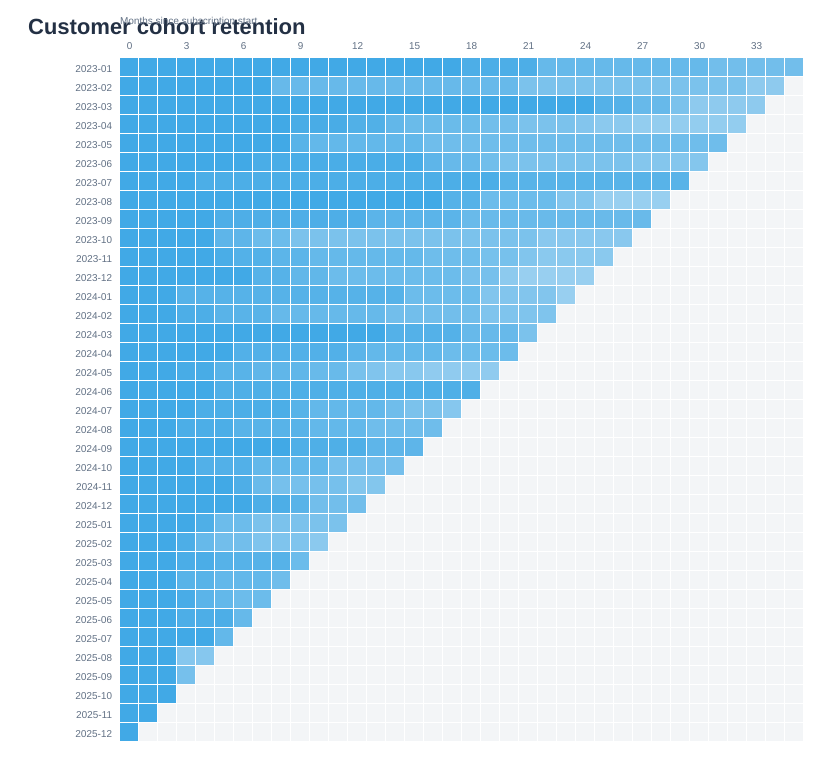

Source data for this figure (header and first rows):
cohort_month, months_since_start, cohort_size, active_subscriptions, retention_rate
2023-01, 0, 14, 14, 1.0
2023-01, 1, 14, 14, 1.0
2023-01, 2, 14, 14, 1.0
2023-01, 3, 14, 14, 1.0
2023-01, 4, 14, 14, 1.0
2023-01, 5, 14, 14, 1.0
2023-01, 6, 14, 14, 1.0
2023-01, 7, 14, 14, 1.0
2023-01, 8, 14, 14, 1.0
2023-01, 9, 14, 14, 1.0
2023-01, 10, 14, 14, 1.0
2023-01, 11, 14, 14, 1.0
2023-01, 12, 14, 14, 1.0
2023-01, 13, 14, 14, 1.0
2023-01, 14, 14, 14, 1.0
2023-01, 15, 14, 14, 1.0
2023-01, 16, 14, 14, 1.0
2023-01, 17, 14, 14, 1.0
2023-01, 18, 14, 13, 0.9286
2023-01, 19, 14, 13, 0.9286
2023-01, 20, 14, 13, 0.9286
2023-01, 21, 14, 13, 0.9286
2023-01, 22, 14, 11, 0.7857
2023-01, 23, 14, 11, 0.7857
2023-01, 24, 14, 11, 0.7857
2023-01, 25, 14, 11, 0.7857
2023-01, 26, 14, 11, 0.7857
2023-01, 27, 14, 11, 0.7857
2023-01, 28, 14, 11, 0.7857
2023-01, 29, 14, 11, 0.7857
2023-01, 30, 14, 11, 0.7857
2023-01, 31, 14, 10, 0.7143
2023-01, 32, 14, 10, 0.7143
2023-01, 33, 14, 10, 0.7143
2023-01, 34, 14, 10, 0.7143
2023-01, 35, 14, 10, 0.7143
2023-02, 0, 9, 9, 1.0
2023-02, 1, 9, 9, 1.0
2023-02, 2, 9, 9, 1.0
2023-02, 3, 9, 9, 1.0
2023-02, 4, 9, 9, 1.0
2023-02, 5, 9, 9, 1.0
2023-02, 6, 9, 9, 1.0
2023-02, 7, 9, 9, 1.0
2023-02, 8, 9, 7, 0.7778
2023-02, 9, 9, 7, 0.7778
2023-02, 10, 9, 7, 0.7778
2023-02, 11, 9, 7, 0.7778
2023-02, 12, 9, 7, 0.7778
2023-02, 13, 9, 7, 0.7778
2023-02, 14, 9, 7, 0.7778
2023-02, 15, 9, 7, 0.7778
2023-02, 16, 9, 7, 0.7778
2023-02, 17, 9, 7, 0.7778
2023-02, 18, 9, 7, 0.7778
2023-02, 19, 9, 7, 0.7778
2023-02, 20, 9, 7, 0.7778
2023-02, 21, 9, 6, 0.6667
2023-02, 22, 9, 6, 0.6667
2023-02, 23, 9, 6, 0.6667
... 606 more rows
